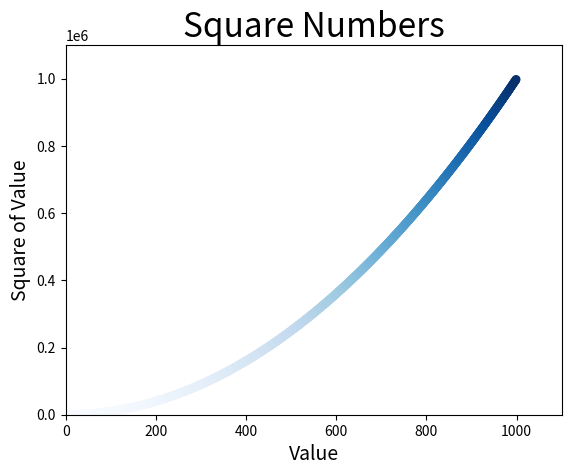

This chart was generated by the following Python code: (Note: this script raises an exception after producing the figure.)
import matplotlib.pyplot as plt

# input_values = [1, 2, 3, 4, 5]
# squares = [1, 4, 9, 16, 25]
# plt.plot(input_values, squares, linewidth=5)
#
# # 设置图表标题，并给坐标轴加上标签
# plt.title('Square Numbers', fontsize=24)
# plt.xlabel('Value', fontsize=14)
# plt.ylabel('Square of Value', fontsize=14)
#
# # 设置刻度标记的大小
# plt.tick_params(axis='both', labelsize=14)
#
#
# plt.show()

# ----------------------------------------------

x_values = list(range(1000))
y_values = [x**2 for x in x_values]
# plt.scatter(x_values, y_values, c='red', edgecolors='none', s=40)
# plt.scatter(x_values, y_values, c=(1, 0, 0), edgecolors='none', s=40)
plt.scatter(x_values, y_values, c=y_values, cmap=plt.cm.Blues, edgecolors='none', s=40)

# 设置图表标题并给坐标轴加上标签
plt.title('Square Numbers', fontsize=24)
plt.xlabel('Value', fontsize=14)
plt.ylabel('Square of Value', fontsize=14)

# 设置刻度标记的大小
# plt.tick_params(axis='both', which='major', labelsize=14)
plt.axis([0, 1100, 0, 1100000])

# 保存文件
plt.savefig('squres_plot.png', bbox_inched='tight')
# 显示图表
plt.show()

